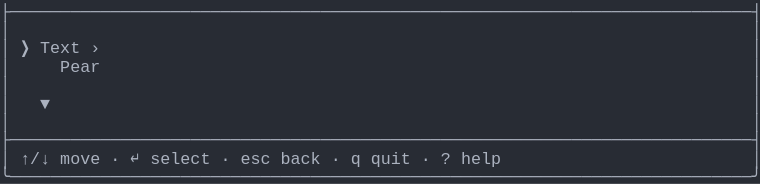
t = 0.00 s
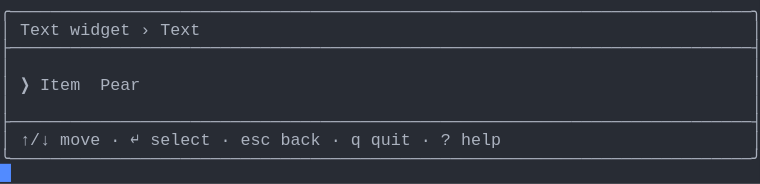
t = 1.58 s
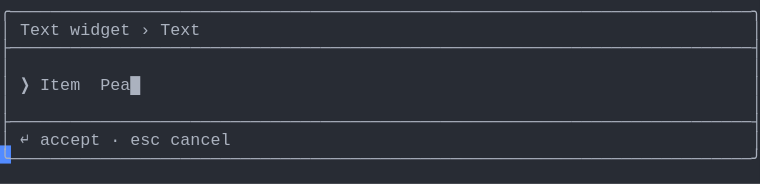
t = 3.41 s
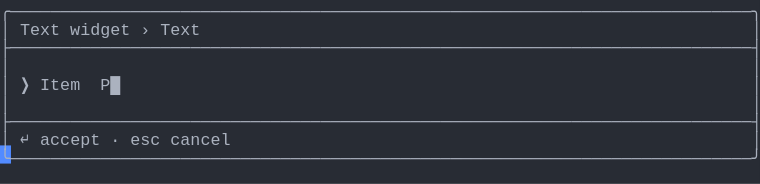
t = 5.04 s
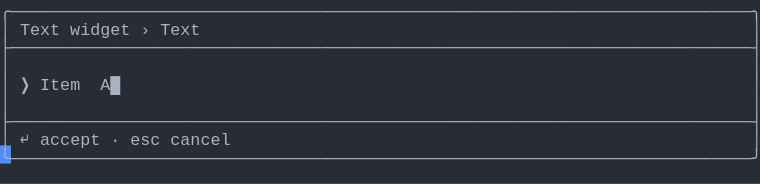
t = 6.66 s
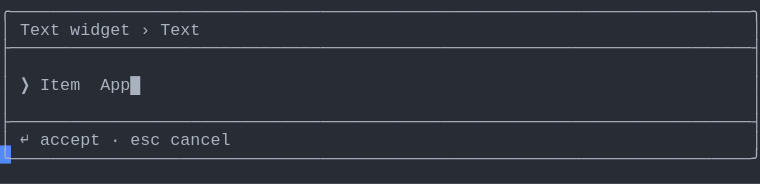
t = 8.28 s

The animated SVG that drew these frames (rendered in a browser with its animation timeline set to each time). Animation: 1 CSS @keyframes rule; frames cover the first 8.28 s, repeats indefinitely.

<svg xmlns="http://www.w3.org/2000/svg" xmlns:xlink="http://www.w3.org/1999/xlink" width="760" height="183.70000000000002"><rect width="760" height="183.70000000000002" rx="0" ry="0" class="a"></rect><svg height="183.70000000000002" viewBox="0 0 76 18.37" width="760" xmlns="http://www.w3.org/2000/svg" xmlns:xlink="http://www.w3.org/1999/xlink"><style>.a{fill:rgb(40,44,52)}.b{font-family:Consolas,"Courier New",Courier,"Liberation Mono",monospace}.c{fill:rgb(171,178,191);white-space:pre}.d{fill:transparent}.e{fill:rgb(82,139,255)}.g{animation-duration:12.25s;animation-iteration-count:infinite;animation-name:f;animation-timing-function:steps(1,end)}@keyframes f{0%{transform:translateX(-0px)}0%{transform:translateX(-76px)}11.2%{transform:translateX(-152px)}17.9%{transform:translateX(-228px)}24.5%{transform:translateX(-304px)}31.1%{transform:translateX(-380px)}37.8%{transform:translateX(-456px)}44.4%{transform:translateX(-532px)}51%{transform:translateX(-608px)}57.7%{transform:translateX(-684px)}64.3%{transform:translateX(-760px)}70.9%{transform:translateX(-836px)}77.6%{transform:translateX(-912px)}100%{transform:translateX(-988px)}}</style><g font-family="Consolas, &quot;Courier New&quot;, Courier, &quot;Liberation Mono&quot;, monospace" font-size="1.67" class="b"><defs><symbol id="1"><text x="0" y="1.67" class="c" textLength="76.152" lengthAdjust="spacingAndGlyphs">├──────────────────────────────────────────────────────────────────────────┤</text></symbol><symbol id="2"><text x="0" y="1.67" class="c" textLength="1.002" lengthAdjust="spacingAndGlyphs">│</text><text x="75.14999999999999" y="1.67" class="c" textLength="1.002" lengthAdjust="spacingAndGlyphs">│</text></symbol><symbol id="3"><text x="0" y="1.67" class="c" textLength="1.002" lengthAdjust="spacingAndGlyphs">│</text><text x="2.004" y="1.67" class="c" textLength="3.006" lengthAdjust="spacingAndGlyphs">↑/↓</text><text x="6.012" y="1.67" class="c" textLength="4.008" lengthAdjust="spacingAndGlyphs">move</text><text x="11.021999999999998" y="1.67" class="c" textLength="1.002" lengthAdjust="spacingAndGlyphs">·</text><text x="13.026" y="1.67" class="c" textLength="1.002" lengthAdjust="spacingAndGlyphs">↵</text><text x="15.029999999999998" y="1.67" class="c" textLength="6.012" lengthAdjust="spacingAndGlyphs">select</text><text x="22.043999999999997" y="1.67" class="c" textLength="1.002" lengthAdjust="spacingAndGlyphs">·</text><text x="24.048" y="1.67" class="c" textLength="3.006" lengthAdjust="spacingAndGlyphs">esc</text><text x="28.055999999999997" y="1.67" class="c" textLength="4.008" lengthAdjust="spacingAndGlyphs">back</text><text x="33.065999999999995" y="1.67" class="c" textLength="1.002" lengthAdjust="spacingAndGlyphs">·</text><text x="35.06999999999999" y="1.67" class="c" textLength="1.002" lengthAdjust="spacingAndGlyphs">q</text><text x="37.074" y="1.67" class="c" textLength="4.008" lengthAdjust="spacingAndGlyphs">quit</text><text x="42.083999999999996" y="1.67" class="c" textLength="1.002" lengthAdjust="spacingAndGlyphs">·</text><text x="44.087999999999994" y="1.67" class="c" textLength="1.002" lengthAdjust="spacingAndGlyphs">?</text><text x="46.09199999999999" y="1.67" class="c" textLength="4.008" lengthAdjust="spacingAndGlyphs">help</text><text x="75.14999999999999" y="1.67" class="c" textLength="1.002" lengthAdjust="spacingAndGlyphs">│</text></symbol><symbol id="4"><text x="0" y="1.67" class="c" textLength="76.152" lengthAdjust="spacingAndGlyphs">╰──────────────────────────────────────────────────────────────────────────╯</text></symbol><symbol id="5"><text x="0" y="1.67" class="c" textLength="76.152" lengthAdjust="spacingAndGlyphs">╭──────────────────────────────────────────────────────────────────────────╮</text></symbol><symbol id="6"><text x="0" y="1.67" class="c" textLength="1.002" lengthAdjust="spacingAndGlyphs">│</text><text x="2.004" y="1.67" class="c" textLength="4.008" lengthAdjust="spacingAndGlyphs">Text</text><text x="7.013999999999999" y="1.67" class="c" textLength="6.012" lengthAdjust="spacingAndGlyphs">widget</text><text x="14.027999999999999" y="1.67" class="c" textLength="1.002" lengthAdjust="spacingAndGlyphs">›</text><text x="16.032" y="1.67" class="c" textLength="4.008" lengthAdjust="spacingAndGlyphs">Text</text><text x="75.14999999999999" y="1.67" class="c" textLength="1.002" lengthAdjust="spacingAndGlyphs">│</text></symbol><symbol id="7"><text x="0" y="1.67" class="c" textLength="1.002" lengthAdjust="spacingAndGlyphs">│</text><text x="2.004" y="1.67" class="c" textLength="1.002" lengthAdjust="spacingAndGlyphs">↵</text><text x="4.008" y="1.67" class="c" textLength="6.012" lengthAdjust="spacingAndGlyphs">accept</text><text x="11.021999999999998" y="1.67" class="c" textLength="1.002" lengthAdjust="spacingAndGlyphs">·</text><text x="13.026" y="1.67" class="c" textLength="3.006" lengthAdjust="spacingAndGlyphs">esc</text><text x="17.034" y="1.67" class="c" textLength="6.012" lengthAdjust="spacingAndGlyphs">cancel</text><text x="75.14999999999999" y="1.67" class="c" textLength="1.002" lengthAdjust="spacingAndGlyphs">│</text></symbol><symbol id="8"><text x="0" y="1.67" class="c" textLength="1.002" lengthAdjust="spacingAndGlyphs">│</text><text x="2.004" y="1.67" class="c" textLength="1.002" lengthAdjust="spacingAndGlyphs">❯</text><text x="4.008" y="1.67" class="c" textLength="4.008" lengthAdjust="spacingAndGlyphs">Item</text><text x="10.02" y="1.67" class="c" textLength="6.012" lengthAdjust="spacingAndGlyphs">Apple█</text><text x="75.14999999999999" y="1.67" class="c" textLength="1.002" lengthAdjust="spacingAndGlyphs">│</text></symbol><symbol id="a"><rect height="10" width="76" x="0" y="0" class="d"></rect></symbol><symbol id="b"><rect height="1.837" width="1.1022" class="e"></rect></symbol></defs><rect height="18.37" width="76" class="a"></rect><g class="g"><svg x="0" y="0" width="1064"><svg x="0"><use xlink:href="#a"></use><use xlink:href="#b" x="-0.0040000000000000036" y="0"></use></svg><svg x="76"><use xlink:href="#a"></use><use xlink:href="#b" x="75.996" y="16.358"></use><use xlink:href="#1" y="0"></use><use xlink:href="#2" y="1.837"></use><text x="0" y="5.343999999999999" class="c" textLength="1.002" lengthAdjust="spacingAndGlyphs">│</text><text x="2.004" y="5.343999999999999" class="c" textLength="1.002" lengthAdjust="spacingAndGlyphs">❯</text><text x="4.008" y="5.343999999999999" class="c" textLength="4.008" lengthAdjust="spacingAndGlyphs">Text</text><text x="9.017999999999999" y="5.343999999999999" class="c" textLength="1.002" lengthAdjust="spacingAndGlyphs">›</text><text x="75.14999999999999" y="5.343999999999999" class="c" textLength="1.002" lengthAdjust="spacingAndGlyphs">│</text><text x="0" y="7.181" class="c" textLength="1.002" lengthAdjust="spacingAndGlyphs">│</text><text x="6.012" y="7.181" class="c" textLength="4.008" lengthAdjust="spacingAndGlyphs">Pear</text><text x="75.14999999999999" y="7.181" class="c" textLength="1.002" lengthAdjust="spacingAndGlyphs">│</text><use xlink:href="#2" y="7.348"></use><text x="0" y="10.855" class="c" textLength="1.002" lengthAdjust="spacingAndGlyphs">│</text><text x="4.008" y="10.855" class="c" textLength="1.002" lengthAdjust="spacingAndGlyphs">▼</text><text x="75.14999999999999" y="10.855" class="c" textLength="1.002" lengthAdjust="spacingAndGlyphs">│</text><use xlink:href="#2" y="11.022"></use><use xlink:href="#1" y="12.859"></use><use xlink:href="#3" y="14.696"></use><use xlink:href="#4" y="16.533"></use></svg><svg x="152"><use xlink:href="#a"></use><use xlink:href="#b" x="75.996" y="14.520999999999999"></use><use xlink:href="#5" y="0"></use><use xlink:href="#6" y="1.837"></use><use xlink:href="#1" y="3.674"></use><use xlink:href="#2" y="5.511"></use><text x="0" y="9.018" class="c" textLength="1.002" lengthAdjust="spacingAndGlyphs">│</text><text x="2.004" y="9.018" class="c" textLength="1.002" lengthAdjust="spacingAndGlyphs">❯</text><text x="4.008" y="9.018" class="c" textLength="4.008" lengthAdjust="spacingAndGlyphs">Item</text><text x="10.02" y="9.018" class="c" textLength="4.008" lengthAdjust="spacingAndGlyphs">Pear</text><text x="75.14999999999999" y="9.018" class="c" textLength="1.002" lengthAdjust="spacingAndGlyphs">│</text><use xlink:href="#2" y="9.185"></use><use xlink:href="#1" y="11.022"></use><use xlink:href="#3" y="12.859"></use><use xlink:href="#4" y="14.696"></use></svg><svg x="228"><use xlink:href="#a"></use><use xlink:href="#b" x="75.996" y="14.520999999999999"></use><use xlink:href="#5" y="0"></use><use xlink:href="#6" y="1.837"></use><use xlink:href="#1" y="3.674"></use><use xlink:href="#2" y="5.511"></use><text x="0" y="9.018" class="c" textLength="1.002" lengthAdjust="spacingAndGlyphs">│</text><text x="2.004" y="9.018" class="c" textLength="1.002" lengthAdjust="spacingAndGlyphs">❯</text><text x="4.008" y="9.018" class="c" textLength="4.008" lengthAdjust="spacingAndGlyphs">Item</text><text x="10.02" y="9.018" class="c" textLength="5.01" lengthAdjust="spacingAndGlyphs">Pear█</text><text x="75.14999999999999" y="9.018" class="c" textLength="1.002" lengthAdjust="spacingAndGlyphs">│</text><use xlink:href="#2" y="9.185"></use><use xlink:href="#1" y="11.022"></use><use xlink:href="#7" y="12.859"></use><use xlink:href="#4" y="14.696"></use></svg><svg x="304"><use xlink:href="#a"></use><use xlink:href="#b" x="75.996" y="14.520999999999999"></use><use xlink:href="#5" y="0"></use><use xlink:href="#6" y="1.837"></use><use xlink:href="#1" y="3.674"></use><use xlink:href="#2" y="5.511"></use><text x="0" y="9.018" class="c" textLength="1.002" lengthAdjust="spacingAndGlyphs">│</text><text x="2.004" y="9.018" class="c" textLength="1.002" lengthAdjust="spacingAndGlyphs">❯</text><text x="4.008" y="9.018" class="c" textLength="4.008" lengthAdjust="spacingAndGlyphs">Item</text><text x="10.02" y="9.018" class="c" textLength="4.008" lengthAdjust="spacingAndGlyphs">Pea█</text><text x="75.14999999999999" y="9.018" class="c" textLength="1.002" lengthAdjust="spacingAndGlyphs">│</text><use xlink:href="#2" y="9.185"></use><use xlink:href="#1" y="11.022"></use><use xlink:href="#7" y="12.859"></use><use xlink:href="#4" y="14.696"></use></svg><svg x="380"><use xlink:href="#a"></use><use xlink:href="#b" x="75.996" y="14.520999999999999"></use><use xlink:href="#5" y="0"></use><use xlink:href="#6" y="1.837"></use><use xlink:href="#1" y="3.674"></use><use xlink:href="#2" y="5.511"></use><text x="0" y="9.018" class="c" textLength="1.002" lengthAdjust="spacingAndGlyphs">│</text><text x="2.004" y="9.018" class="c" textLength="1.002" lengthAdjust="spacingAndGlyphs">❯</text><text x="4.008" y="9.018" class="c" textLength="4.008" lengthAdjust="spacingAndGlyphs">Item</text><text x="10.02" y="9.018" class="c" textLength="3.006" lengthAdjust="spacingAndGlyphs">Pe█</text><text x="75.14999999999999" y="9.018" class="c" textLength="1.002" lengthAdjust="spacingAndGlyphs">│</text><use xlink:href="#2" y="9.185"></use><use xlink:href="#1" y="11.022"></use><use xlink:href="#7" y="12.859"></use><use xlink:href="#4" y="14.696"></use></svg><svg x="456"><use xlink:href="#a"></use><use xlink:href="#b" x="75.996" y="14.520999999999999"></use><use xlink:href="#5" y="0"></use><use xlink:href="#6" y="1.837"></use><use xlink:href="#1" y="3.674"></use><use xlink:href="#2" y="5.511"></use><text x="0" y="9.018" class="c" textLength="1.002" lengthAdjust="spacingAndGlyphs">│</text><text x="2.004" y="9.018" class="c" textLength="1.002" lengthAdjust="spacingAndGlyphs">❯</text><text x="4.008" y="9.018" class="c" textLength="4.008" lengthAdjust="spacingAndGlyphs">Item</text><text x="10.02" y="9.018" class="c" textLength="2.004" lengthAdjust="spacingAndGlyphs">P█</text><text x="75.14999999999999" y="9.018" class="c" textLength="1.002" lengthAdjust="spacingAndGlyphs">│</text><use xlink:href="#2" y="9.185"></use><use xlink:href="#1" y="11.022"></use><use xlink:href="#7" y="12.859"></use><use xlink:href="#4" y="14.696"></use></svg><svg x="532"><use xlink:href="#a"></use><use xlink:href="#b" x="75.996" y="14.520999999999999"></use><use xlink:href="#5" y="0"></use><use xlink:href="#6" y="1.837"></use><use xlink:href="#1" y="3.674"></use><use xlink:href="#2" y="5.511"></use><text x="0" y="9.018" class="c" textLength="1.002" lengthAdjust="spacingAndGlyphs">│</text><text x="2.004" y="9.018" class="c" textLength="1.002" lengthAdjust="spacingAndGlyphs">❯</text><text x="4.008" y="9.018" class="c" textLength="4.008" lengthAdjust="spacingAndGlyphs">Item</text><text x="10.02" y="9.018" class="c" textLength="1.002" lengthAdjust="spacingAndGlyphs">█</text><text x="75.14999999999999" y="9.018" class="c" textLength="1.002" lengthAdjust="spacingAndGlyphs">│</text><use xlink:href="#2" y="9.185"></use><use xlink:href="#1" y="11.022"></use><use xlink:href="#7" y="12.859"></use><use xlink:href="#4" y="14.696"></use></svg><svg x="608"><use xlink:href="#a"></use><use xlink:href="#b" x="75.996" y="14.520999999999999"></use><use xlink:href="#5" y="0"></use><use xlink:href="#6" y="1.837"></use><use xlink:href="#1" y="3.674"></use><use xlink:href="#2" y="5.511"></use><text x="0" y="9.018" class="c" textLength="1.002" lengthAdjust="spacingAndGlyphs">│</text><text x="2.004" y="9.018" class="c" textLength="1.002" lengthAdjust="spacingAndGlyphs">❯</text><text x="4.008" y="9.018" class="c" textLength="4.008" lengthAdjust="spacingAndGlyphs">Item</text><text x="10.02" y="9.018" class="c" textLength="2.004" lengthAdjust="spacingAndGlyphs">A█</text><text x="75.14999999999999" y="9.018" class="c" textLength="1.002" lengthAdjust="spacingAndGlyphs">│</text><use xlink:href="#2" y="9.185"></use><use xlink:href="#1" y="11.022"></use><use xlink:href="#7" y="12.859"></use><use xlink:href="#4" y="14.696"></use></svg><svg x="684"><use xlink:href="#a"></use><use xlink:href="#b" x="75.996" y="14.520999999999999"></use><use xlink:href="#5" y="0"></use><use xlink:href="#6" y="1.837"></use><use xlink:href="#1" y="3.674"></use><use xlink:href="#2" y="5.511"></use><text x="0" y="9.018" class="c" textLength="1.002" lengthAdjust="spacingAndGlyphs">│</text><text x="2.004" y="9.018" class="c" textLength="1.002" lengthAdjust="spacingAndGlyphs">❯</text><text x="4.008" y="9.018" class="c" textLength="4.008" lengthAdjust="spacingAndGlyphs">Item</text><text x="10.02" y="9.018" class="c" textLength="3.006" lengthAdjust="spacingAndGlyphs">Ap█</text><text x="75.14999999999999" y="9.018" class="c" textLength="1.002" lengthAdjust="spacingAndGlyphs">│</text><use xlink:href="#2" y="9.185"></use><use xlink:href="#1" y="11.022"></use><use xlink:href="#7" y="12.859"></use><use xlink:href="#4" y="14.696"></use></svg><svg x="760"><use xlink:href="#a"></use><use xlink:href="#b" x="75.996" y="14.520999999999999"></use><use xlink:href="#5" y="0"></use><use xlink:href="#6" y="1.837"></use><use xlink:href="#1" y="3.674"></use><use xlink:href="#2" y="5.511"></use><text x="0" y="9.018" class="c" textLength="1.002" lengthAdjust="spacingAndGlyphs">│</text><text x="2.004" y="9.018" class="c" textLength="1.002" lengthAdjust="spacingAndGlyphs">❯</text><text x="4.008" y="9.018" class="c" textLength="4.008" lengthAdjust="spacingAndGlyphs">Item</text><text x="10.02" y="9.018" class="c" textLength="4.008" lengthAdjust="spacingAndGlyphs">App█</text><text x="75.14999999999999" y="9.018" class="c" textLength="1.002" lengthAdjust="spacingAndGlyphs">│</text><use xlink:href="#2" y="9.185"></use><use xlink:href="#1" y="11.022"></use><use xlink:href="#7" y="12.859"></use><use xlink:href="#4" y="14.696"></use></svg><svg x="836"><use xlink:href="#a"></use><use xlink:href="#b" x="75.996" y="14.520999999999999"></use><use xlink:href="#5" y="0"></use><use xlink:href="#6" y="1.837"></use><use xlink:href="#1" y="3.674"></use><use xlink:href="#2" y="5.511"></use><text x="0" y="9.018" class="c" textLength="1.002" lengthAdjust="spacingAndGlyphs">│</text><text x="2.004" y="9.018" class="c" textLength="1.002" lengthAdjust="spacingAndGlyphs">❯</text><text x="4.008" y="9.018" class="c" textLength="4.008" lengthAdjust="spacingAndGlyphs">Item</text><text x="10.02" y="9.018" class="c" textLength="5.01" lengthAdjust="spacingAndGlyphs">Appl█</text><text x="75.14999999999999" y="9.018" class="c" textLength="1.002" lengthAdjust="spacingAndGlyphs">│</text><use xlink:href="#2" y="9.185"></use><use xlink:href="#1" y="11.022"></use><use xlink:href="#7" y="12.859"></use><use xlink:href="#4" y="14.696"></use></svg><svg x="912"><use xlink:href="#a"></use><use xlink:href="#b" x="75.996" y="14.520999999999999"></use><use xlink:href="#5" y="0"></use><use xlink:href="#6" y="1.837"></use><use xlink:href="#1" y="3.674"></use><use xlink:href="#2" y="5.511"></use><use xlink:href="#8" y="7.348"></use><use xlink:href="#2" y="9.185"></use><use xlink:href="#1" y="11.022"></use><use xlink:href="#7" y="12.859"></use><use xlink:href="#4" y="14.696"></use></svg><svg x="988"><use xlink:href="#a"></use><use xlink:href="#b" x="0.996" y="16.358"></use><use xlink:href="#5" y="0"></use><use xlink:href="#6" y="1.837"></use><use xlink:href="#1" y="3.674"></use><use xlink:href="#2" y="5.511"></use><use xlink:href="#8" y="7.348"></use><use xlink:href="#2" y="9.185"></use><use xlink:href="#1" y="11.022"></use><use xlink:href="#7" y="12.859"></use><use xlink:href="#4" y="14.696"></use></svg></svg></g></g></svg></svg>
